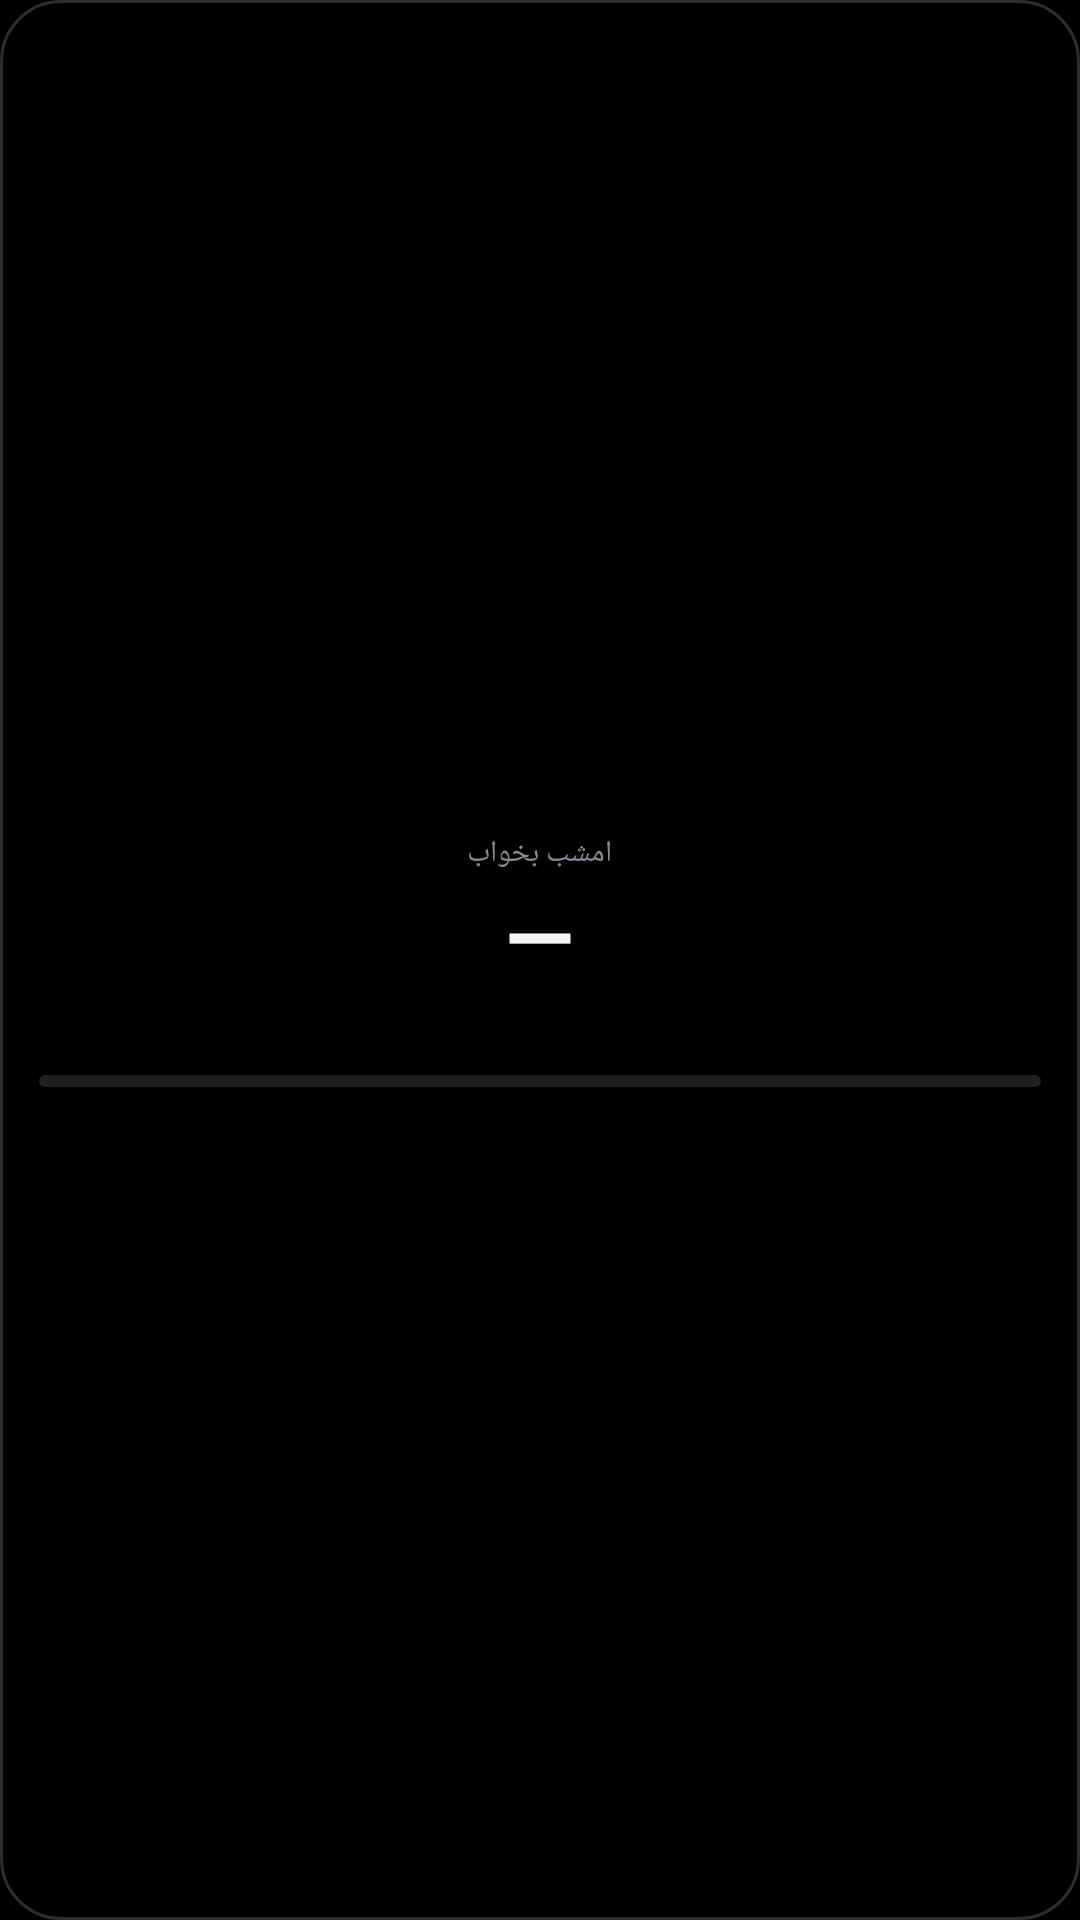

Write the Android layout XML for this screen, with the resource values it uses.
<!-- AndroidManifest.xml: application theme Theme.Ascend -->
<!-- res/layout/w_sleep.xml -->
<?xml version="1.0" encoding="utf-8"?>
<LinearLayout xmlns:android="http://schemas.android.com/apk/res/android"
    android:id="@+id/sl_root"
    android:layout_width="match_parent" android:layout_height="match_parent"
    android:orientation="vertical" android:background="@drawable/w_bg"
    android:padding="13dp" android:gravity="center" android:layoutDirection="rtl">
    <TextView android:id="@+id/sl_label" android:layout_width="wrap_content"
        android:layout_height="wrap_content" android:textSize="10sp"
        android:textColor="#8A8A93" android:text="امشب بخواب" />
    <TextView android:id="@+id/sl_time" android:layout_width="wrap_content"
        android:layout_height="wrap_content" android:textSize="30sp"
        android:textStyle="bold" android:textColor="#F4F4F5" android:text="—" />
    <TextView android:id="@+id/sl_left" android:layout_width="wrap_content"
        android:layout_height="wrap_content" android:textSize="11sp"
        android:textColor="#8A8A93" android:layout_marginTop="2dp" android:text="" />
    <ProgressBar android:id="@+id/sl_bar" style="?android:attr/progressBarStyleHorizontal"
        android:layout_width="match_parent" android:layout_height="4dp"
        android:layout_marginTop="10dp" android:max="100" android:progress="0"
        android:progressDrawable="@drawable/w_prog" />
</LinearLayout>
<!-- resources referenced by this layout -->
<resources>
  <!-- drawable w_bg (drawable) -->
  <?xml version="1.0" encoding="utf-8"?>
  <shape xmlns:android="http://schemas.android.com/apk/res/android" android:shape="rectangle">
      <solid android:color="#E6000000" />
      <corners android:radius="20dp" />
      <stroke android:width="1dp" android:color="#2EFFFFFF" />
  </shape>
  <!-- drawable w_prog (drawable) -->
  <?xml version="1.0" encoding="utf-8"?>
  <layer-list xmlns:android="http://schemas.android.com/apk/res/android">
      <item android:id="@android:id/background">
          <shape android:shape="rectangle">
              <solid android:color="#1FFFFFFF" />
              <corners android:radius="3dp" />
          </shape>
      </item>
      <item android:id="@android:id/progress">
          <clip>
              <shape android:shape="rectangle">
                  <solid android:color="#F4F4F5" />
                  <corners android:radius="3dp" />
              </shape>
          </clip>
      </item>
  </layer-list>
  <style name="Theme.Ascend" parent="@android:style/Theme.Material.NoActionBar">
          <item name="android:windowBackground">@android:color/black</item>
          <item name="android:statusBarColor">@android:color/black</item>
          <item name="android:navigationBarColor">@android:color/black</item>
          <item name="android:windowLightStatusBar">false</item>
      </style>
</resources>
